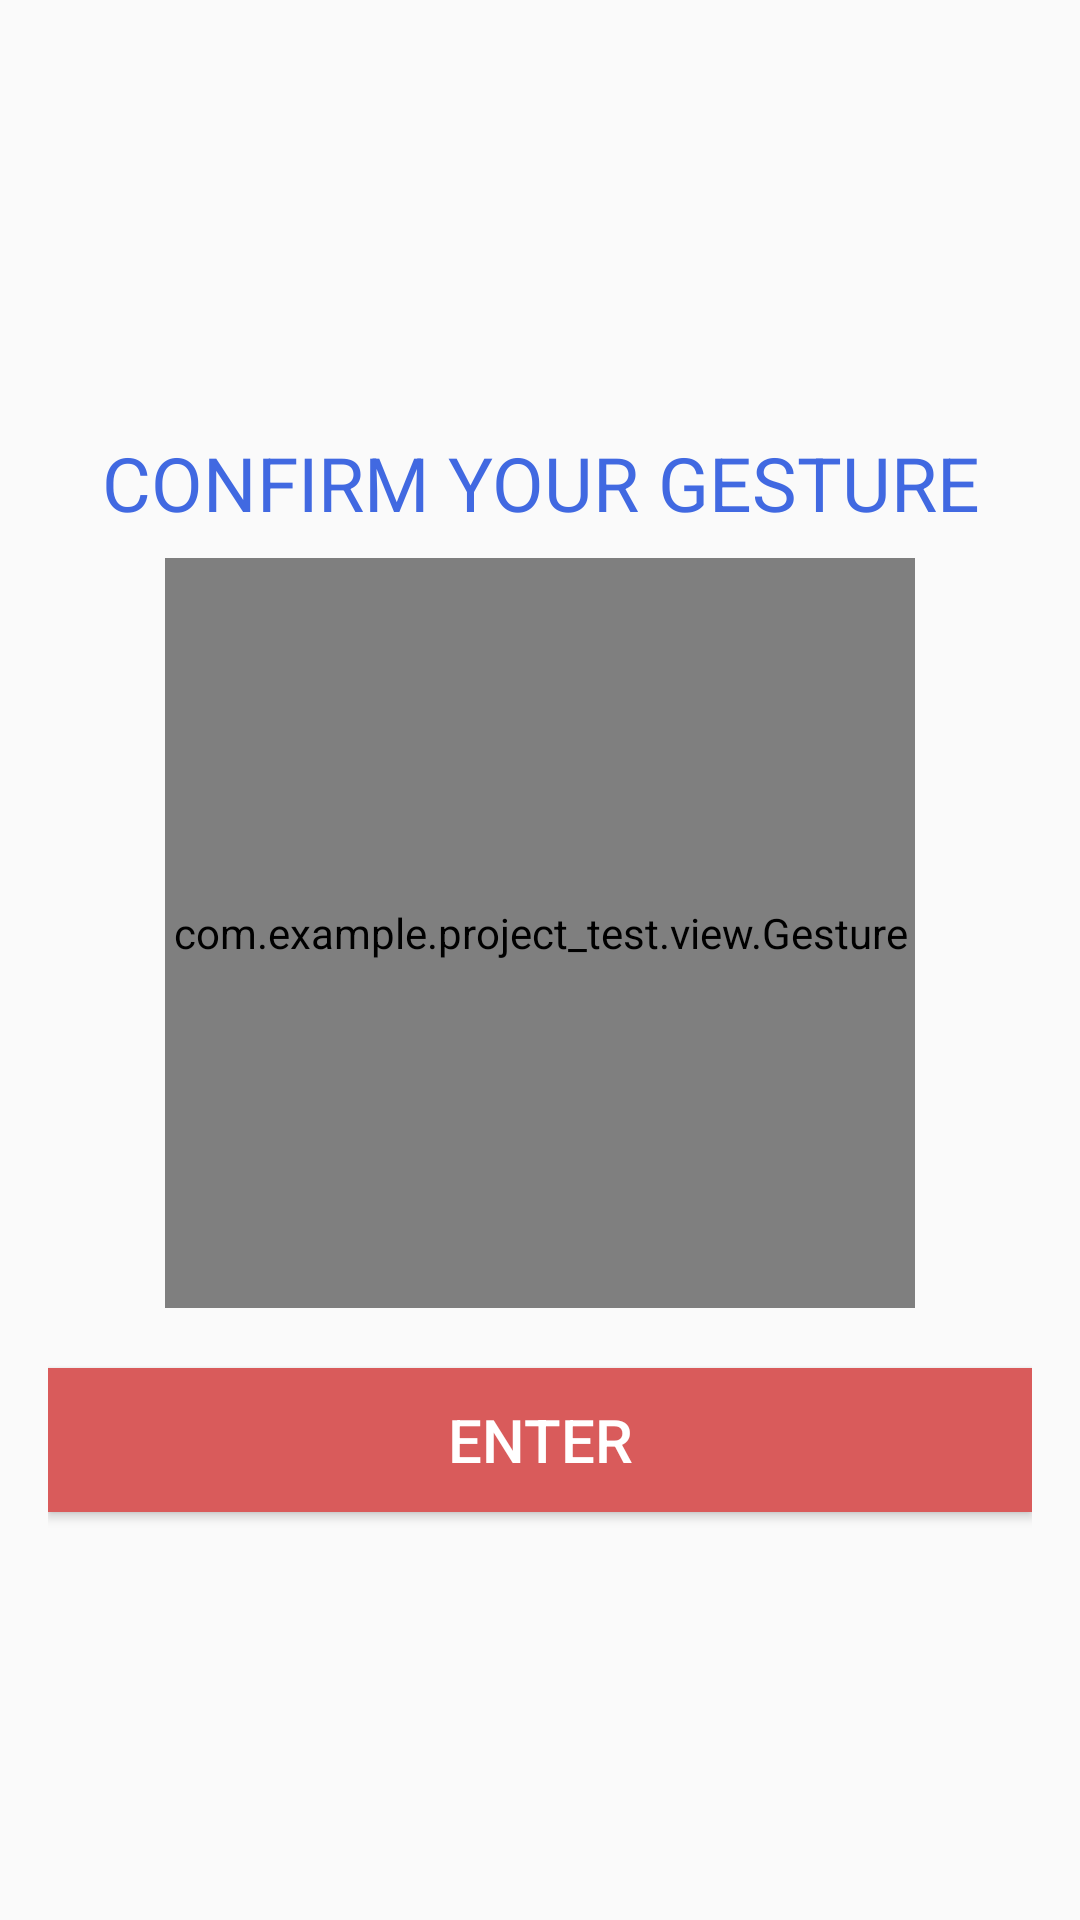

Reconstruct the res/layout file that produces this screen, plus the resources it refers to.
<!-- AndroidManifest.xml: application theme AppTheme -->
<!-- res/layout/activity_gesture_lock.xml -->
<?xml version="1.0" encoding="utf-8"?>
<RelativeLayout xmlns:android="http://schemas.android.com/apk/res/android"
    xmlns:tools="http://schemas.android.com/tools" android:layout_width="match_parent"
    android:layout_height="match_parent" android:paddingLeft="16dp"
    android:paddingRight="16dp"
    android:paddingTop="16dp"
    android:paddingBottom="16dp"
    android:gravity="center">

    <TextView
        android:id="@+id/tex"
        android:gravity="center"
        android:textSize="25dp"
        android:layout_centerHorizontal="true"
        android:text="CONFIRM YOUR GESTURE"
        android:textColor="#4169E1"
        android:layout_width="match_parent"
        android:layout_height="50dp"
        />

    <com.example.project_test.view.Gesture
        android:layout_centerHorizontal="true"
        android:layout_below="@+id/tex"
        android:layout_width="250dp"
        android:layout_height="250dp"
        android:id="@+id/gestureView">

    </com.example.project_test.view.Gesture>

    <Button
        android:layout_width="wrap_content"
        android:layout_height="wrap_content"
        android:text="ENTER"
        android:id="@+id/shit1"
        android:layout_below="@+id/gestureView"
        android:layout_marginTop="20dp"
        android:onClick="back_to_login"
        android:textColor="#ffffff"
        android:textSize="20dp"
        android:background="#d95b5b"
        android:layout_alignParentLeft="true"
        android:layout_alignParentStart="true"
        android:layout_alignParentRight="true"
        android:layout_alignParentEnd="true" />
</RelativeLayout>
<!-- resources referenced by this layout -->
<resources>
  <style name="AppTheme" parent="Theme.AppCompat.Light.NoActionBar">
          
          <item name="colorPrimary">#4169E1</item>
          <item name="colorPrimaryDark">#4169E1</item>
          <item name="colorAccent">@color/colorAccent</item>
      </style>
  <color name="colorAccent">#D81B60</color>
</resources>
